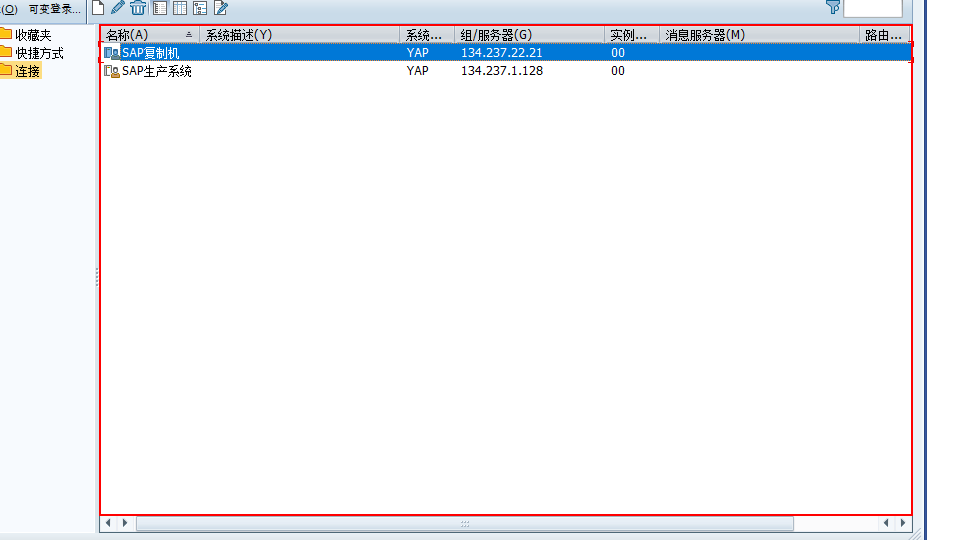
Workflow: SAP_LOGIN

Step 1 [try]: type "%[k(down)]" into the list in window 'myContainer'

Step 2: type "%[k(enter)]" into the list in window 'myContainer' (same screen as step 1)

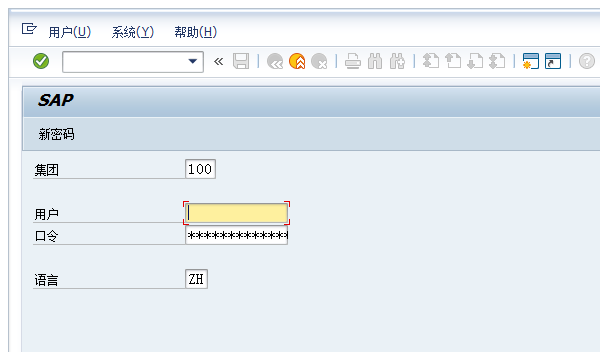
Step 3 [try]: 附加窗口 'saplogon.exe  SAP' on the element (saplogon.exe)

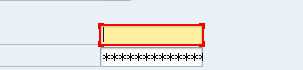
Step 4 [try]: type [SAP_ID]

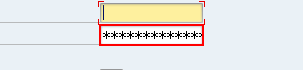
Step 5: type [SAP_PW]

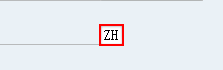
Step 6: type "ZH"

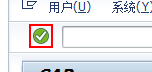
Step 7: click